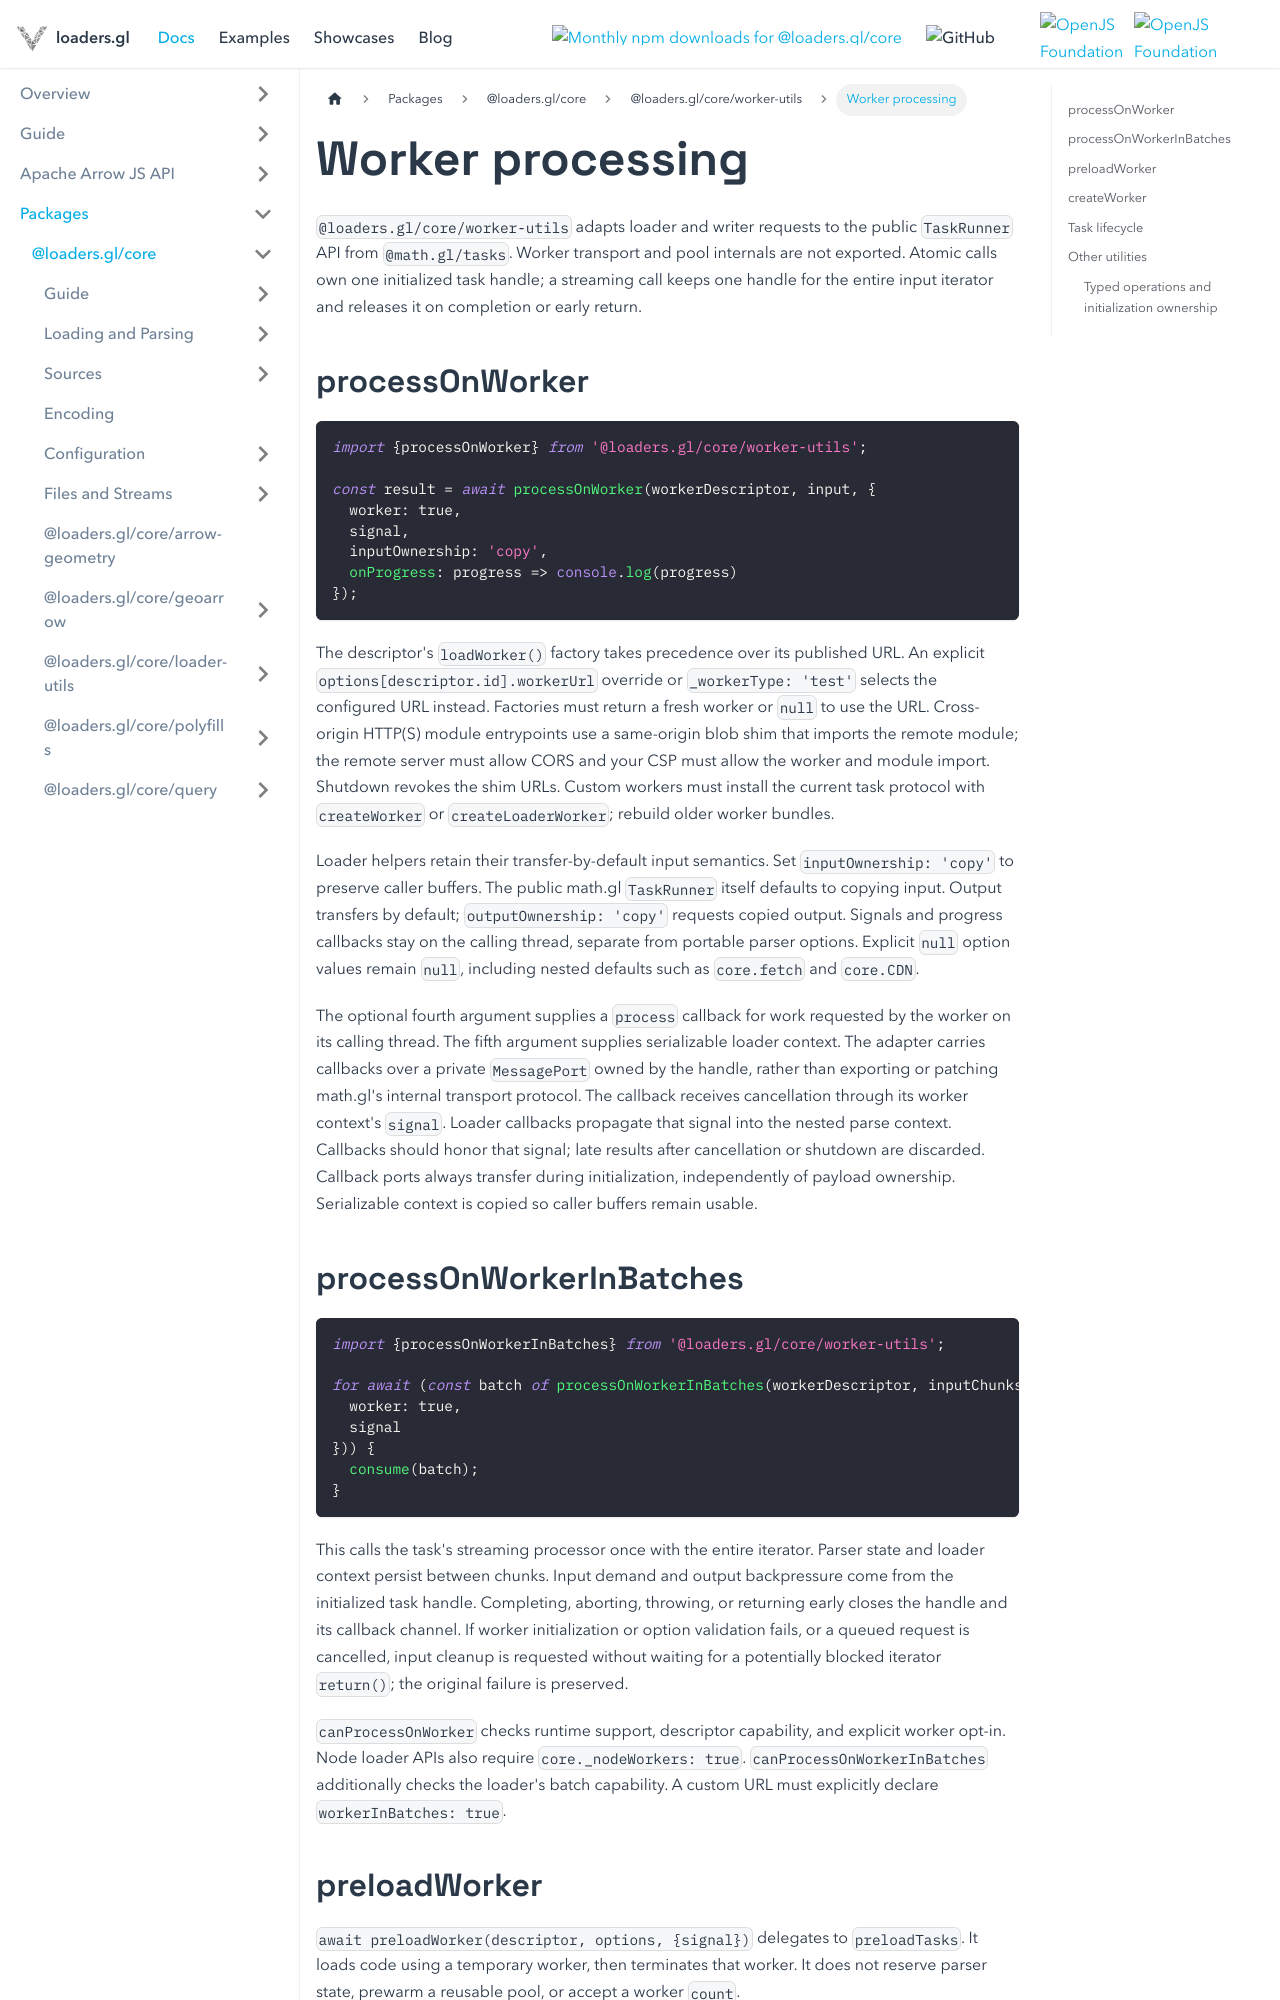

repository: visgl/loaders.gl · page: docs/modules/core/worker-utils/api-reference/worker-processing.html · generator: docusaurus

# Worker processing

`@loaders.gl/core/worker-utils` adapts loader and writer requests to the public
`TaskRunner` API from `@math.gl/tasks`. Worker transport and pool internals are
not exported. Atomic calls own one initialized task handle; a streaming call keeps
one handle for the entire input iterator and releases it on completion or early return.

## processOnWorker

```typescript
import {processOnWorker} from '@loaders.gl/core/worker-utils';

const result = await processOnWorker(workerDescriptor, input, {
  worker: true,
  signal,
  inputOwnership: 'copy',
  onProgress: progress => console.log(progress)
});
```

The descriptor's `loadWorker()` factory takes precedence over its published URL.
An explicit `options[descriptor.id].workerUrl` override or `_workerType: 'test'`
selects the configured URL instead. Factories must return a fresh worker or `null`
to use the URL. Cross-origin HTTP(S) module entrypoints use a same-origin blob shim
that imports the remote module; the remote server must allow CORS and your CSP must
allow the worker and module import. Shutdown revokes the shim URLs. Custom workers must install the current task protocol with
`createWorker` or `createLoaderWorker`; rebuild older worker bundles.

Loader helpers retain their transfer-by-default input semantics. Set
`inputOwnership: 'copy'` to preserve caller buffers. The public math.gl `TaskRunner`
itself defaults to copying input. Output transfers by default; `outputOwnership:
'copy'` requests copied output. Signals and progress callbacks stay on the calling
thread, separate from portable parser options. Explicit `null` option values remain
`null`, including nested defaults such as `core.fetch` and `core.CDN`.

The optional fourth argument supplies a `process` callback for work requested by
the worker on its calling thread. The fifth argument supplies serializable loader
context. The adapter carries callbacks over a private `MessagePort` owned by the
handle, rather than exporting or patching math.gl's internal transport protocol.
The callback receives cancellation through its worker context's `signal`. Loader
callbacks propagate that signal into the nested parse context. Callbacks should honor that signal; late results after cancellation or
shutdown are discarded. Callback ports always transfer during initialization,
independently of payload ownership. Serializable context is copied so caller buffers
remain usable.
